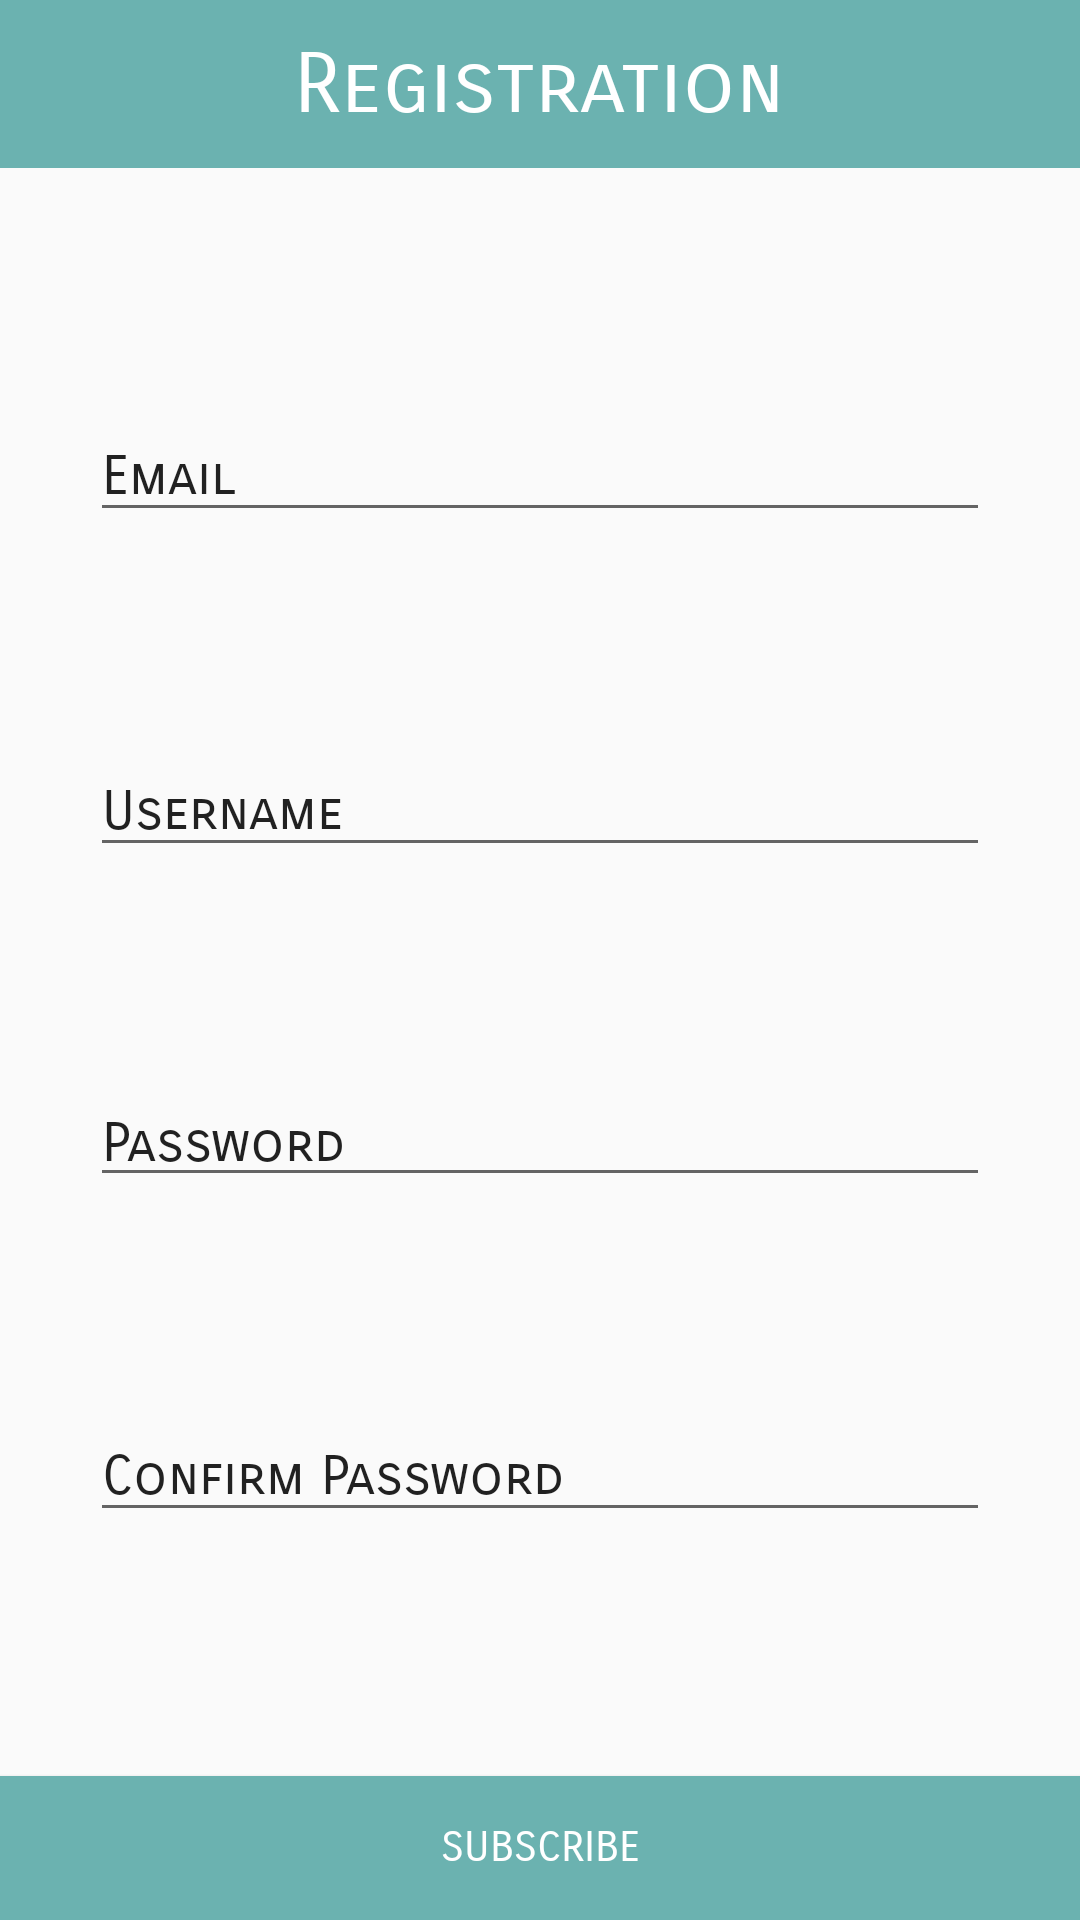

The Android layout XML behind this screen, and the referenced resources:
<!-- AndroidManifest.xml: application theme AppTheme -->
<!-- res/layout/activity_reg2_citizen.xml -->
<?xml version="1.0" encoding="utf-8"?>
<android.support.constraint.ConstraintLayout xmlns:android="http://schemas.android.com/apk/res/android"
    xmlns:app="http://schemas.android.com/apk/res-auto"
    xmlns:tools="http://schemas.android.com/tools"
    android:layout_width="match_parent"
    android:layout_height="match_parent"
    tools:context=".Reg2Citizen">


    <android.support.v7.widget.Toolbar
        android:id="@+id/toolbar3"
        android:layout_width="0dp"
        android:layout_height="wrap_content"
        android:background="?attr/colorPrimary"
        android:minHeight="?attr/actionBarSize"
        android:theme="?attr/actionBarTheme"
        app:layout_constraintEnd_toEndOf="parent"
        app:layout_constraintStart_toStartOf="parent"
        app:layout_constraintTop_toTopOf="parent"
        android:fontFamily="sans-serif-smallcaps"/>

    <EditText
        android:id="@+id/LabelEmail"
        android:layout_width="300dp"
        android:layout_height="40dp"
        android:layout_marginStart="10dp"
        android:layout_marginLeft="10dp"
        android:layout_marginTop="30dp"
        android:layout_marginEnd="10dp"
        android:layout_marginRight="10dp"
        android:layout_marginBottom="10dp"
        android:ems="10"
        android:inputType="textPersonName"
        android:text="Email"
        app:layout_constraintBottom_toTopOf="@+id/LabelUsername"
        app:layout_constraintEnd_toEndOf="parent"
        app:layout_constraintStart_toStartOf="parent"
        app:layout_constraintTop_toBottomOf="@id/toolbar3"
        android:fontFamily="sans-serif-smallcaps"/>


    <EditText
        android:id="@+id/LabelUsername"
        android:layout_width="300dp"
        android:layout_height="40dp"
        android:layout_marginStart="10dp"
        android:layout_marginLeft="10dp"
        android:layout_marginTop="10dp"
        android:layout_marginEnd="10dp"
        android:layout_marginRight="10dp"
        android:layout_marginBottom="10dp"
        android:ems="10"
        android:fontFamily="sans-serif-smallcaps"
        android:inputType="textPersonName"
        android:text="Username"
        app:layout_constraintBottom_toTopOf="@+id/LabelPass"
        app:layout_constraintEnd_toEndOf="parent"
        app:layout_constraintStart_toStartOf="parent"
        app:layout_constraintTop_toBottomOf="@id/LabelEmail" />

    <EditText
        android:id="@+id/LabelPass"
        android:layout_width="300dp"
        android:layout_height="wrap_content"
        android:layout_marginStart="10dp"
        android:layout_marginLeft="10dp"
        android:layout_marginTop="10dp"
        android:layout_marginEnd="10dp"
        android:layout_marginRight="10dp"
        android:layout_marginBottom="10dp"
        android:ems="10"
        android:fontFamily="sans-serif-smallcaps"
        android:inputType="textPersonName"
        android:text="Password"
        app:layout_constraintBottom_toTopOf="@+id/LabelConfPass"
        app:layout_constraintEnd_toEndOf="parent"
        app:layout_constraintStart_toStartOf="parent"
        app:layout_constraintTop_toBottomOf="@+id/LabelUsername" />

    <EditText
        android:id="@+id/LabelConfPass"
        android:layout_width="300dp"
        android:layout_height="40dp"
        android:layout_marginStart="10dp"
        android:layout_marginLeft="10dp"
        android:layout_marginTop="10dp"
        android:layout_marginEnd="10dp"
        android:layout_marginRight="10dp"
        android:layout_marginBottom="30dp"
        android:ems="10"
        android:fontFamily="sans-serif-smallcaps"
        android:inputType="textPersonName"
        android:text="Confirm Password"
        app:layout_constraintBottom_toTopOf="@+id/subscribe"
        app:layout_constraintEnd_toEndOf="parent"
        app:layout_constraintStart_toStartOf="parent"
        app:layout_constraintTop_toBottomOf="@+id/LabelPass" />

    <Button
        android:id="@+id/subscribe"
        android:layout_width="0dp"
        android:layout_height="wrap_content"
        android:background="@color/colorPrimary"
        android:text="Subscribe"
        android:textColor="#ffffff"
        app:layout_constraintBottom_toBottomOf="parent"
        app:layout_constraintEnd_toEndOf="parent"
        app:layout_constraintStart_toStartOf="parent"
        android:fontFamily="sans-serif-smallcaps"/>


    <TextView
        android:id="@+id/label"
        android:layout_width="wrap_content"
        android:layout_height="wrap_content"
        android:fontFamily="sans-serif-smallcaps"
        android:text="Registration"
        android:textColor="#ffffff"
        android:textSize="28dp"
        app:layout_constraintBottom_toBottomOf="@id/toolbar3"
        app:layout_constraintEnd_toEndOf="parent"
        app:layout_constraintStart_toStartOf="parent"
        app:layout_constraintTop_toTopOf="parent" />

</android.support.constraint.ConstraintLayout>
<!-- resources referenced by this layout -->
<resources>
  <color name="colorPrimary">#6BB2B0</color>
  <style name="AppTheme" parent="Theme.AppCompat.Light.DarkActionBar">
          
          <item name="colorPrimary">@color/colorPrimary</item>
          <item name="colorPrimaryDark">@color/colorPrimaryDark</item>
          <item name="colorAccent">#ea5c5a</item>
      </style>
  <color name="colorPrimaryDark">#7ACDCD</color>
</resources>
